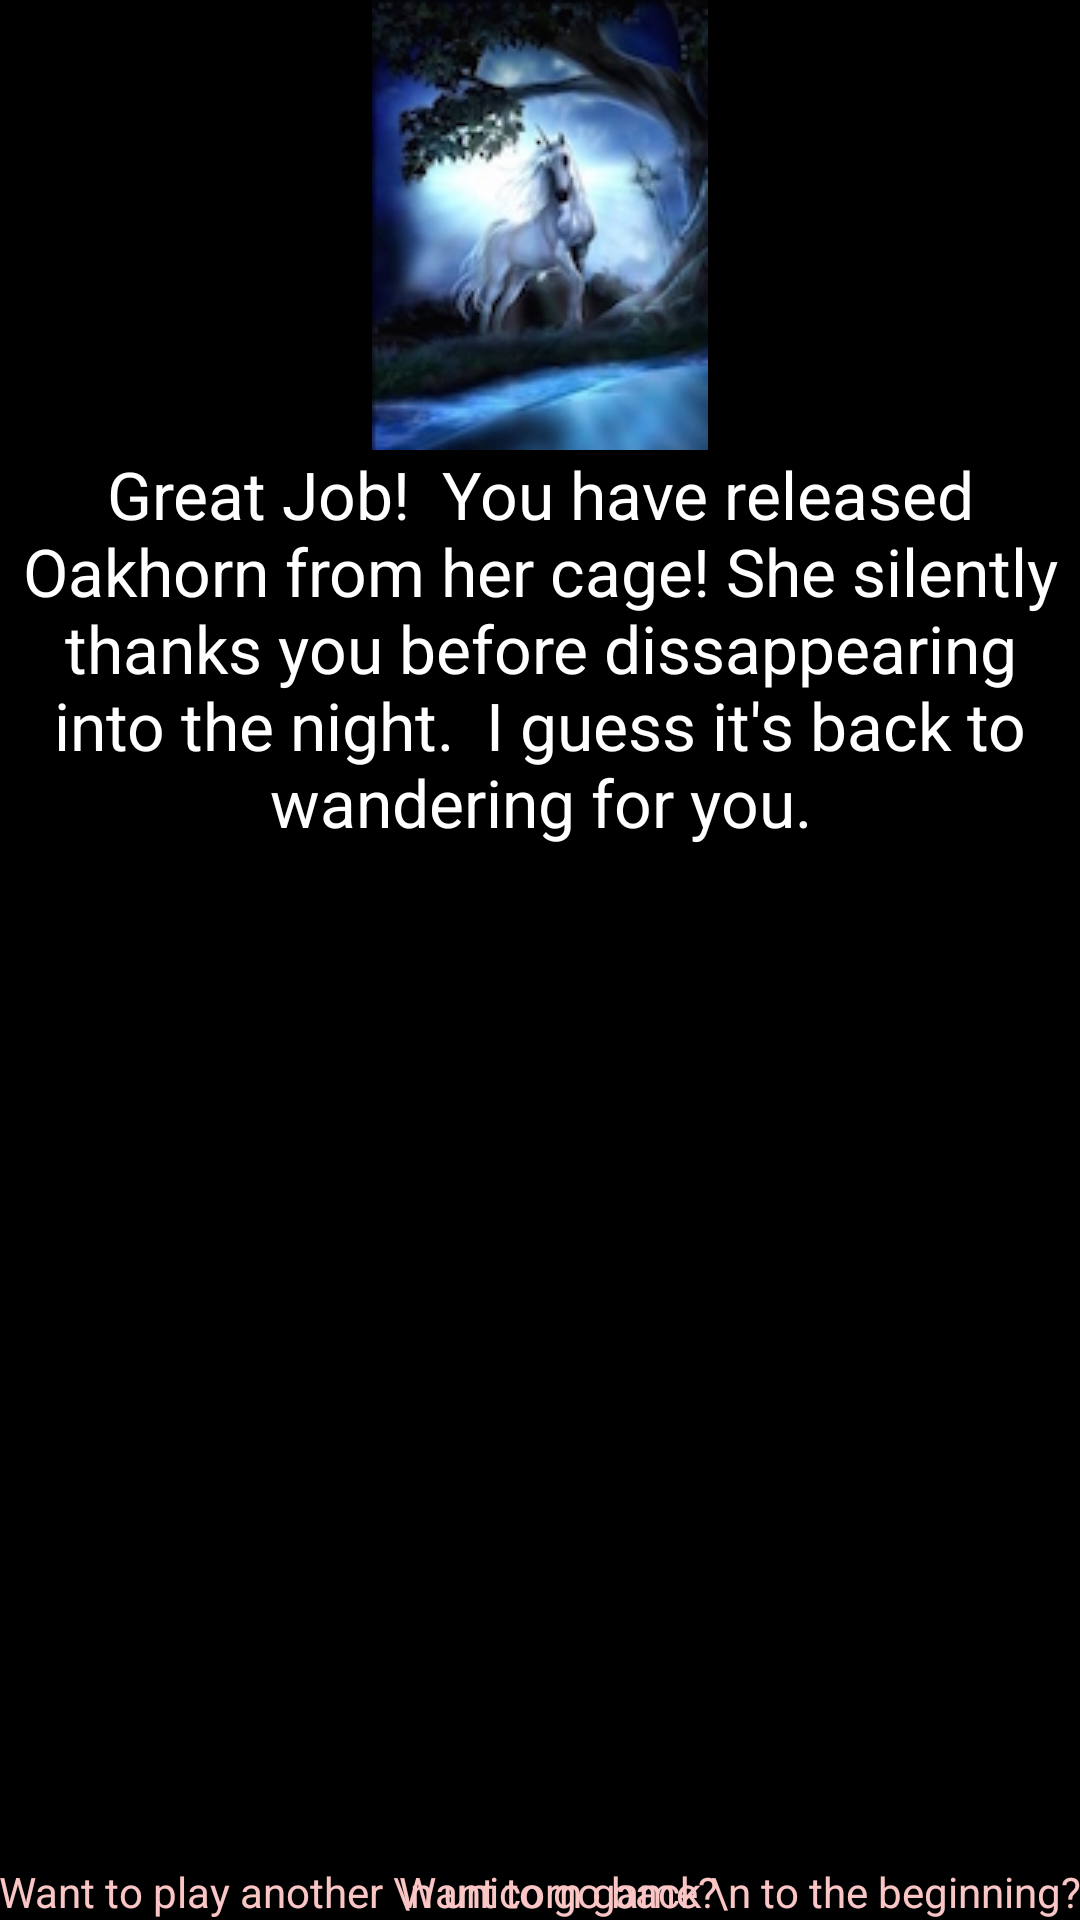

Reconstruct the res/layout file that produces this screen, plus the resources it refers to.
<!-- AndroidManifest.xml: application theme AppTheme -->
<!-- res/layout/activity_finish.xml -->
<?xml version="1.0" encoding="utf-8"?>
<RelativeLayout xmlns:android="http://schemas.android.com/apk/res/android"
    xmlns:tools="http://schemas.android.com/tools"
    android:layout_width="match_parent"
    android:layout_height="match_parent"
    android:paddingBottom="@dimen/activity_vertical_margin"
    android:paddingLeft="@dimen/activity_horizontal_margin"
    android:paddingRight="@dimen/activity_horizontal_margin"
    android:paddingTop="@dimen/activity_vertical_margin"
    tools:context=".ui.FinishActivity"
    android:background="@android:color/black"
    android:gravity="fill">

    <ImageView
        android:layout_width="wrap_content"
        android:layout_height="wrap_content"
        android:id="@+id/imageView2"
        android:src="@drawable/free_unicorn"
        android:layout_alignParentTop="true"
        android:layout_centerHorizontal="true" />

    <TextView
        android:text="Great Job!  You have released Oakhorn from her cage! She silently thanks you before dissappearing into the night.  I guess it&apos;s back to wandering for you."
        android:id="@+id/someText"
        style="@style/Ending" />

    <TextView
        android:layout_width="wrap_content"
        android:layout_height="wrap_content"
        android:text="Want to go back \n to the beginning?"
        android:id="@+id/beginningText"
        android:textColor="#fac5c5"
        android:layout_alignBottom="@+id/robotAttackText"
        android:layout_alignRight="@+id/someText"
        android:layout_alignEnd="@+id/someText" />

    <TextView
        android:layout_width="wrap_content"
        android:layout_height="wrap_content"
        android:text="Want to play another \n unicorn game?"
        android:id="@+id/robotAttackText"
        android:textColor="#fac5c5"
        android:layout_alignParentBottom="true"
        android:layout_alignParentLeft="true"
        android:layout_alignParentStart="true" />
</RelativeLayout>
<!-- resources referenced by this layout -->
<resources>
  <!-- drawable free_unicorn: jpg bitmap (drawable, 24408 bytes) -->
  <style name="Ending">
          <item name="android:layout_width">wrap_content</item>
          <item name="android:layout_height">wrap_content</item>
          <item name="android:textAppearance">?android:attr/textAppearanceLarge</item>
          <item name="android:layout_below">@+id/imageView2</item>
          <item name="android:layout_centerHorizontal">true</item>
          <item name="android:textColor">@android:color/white</item>
          <item name="android:gravity">center</item>
      </style>
  <style name="AppTheme" parent="Theme.AppCompat.Light.NoActionBar">
          
      </style>
</resources>
